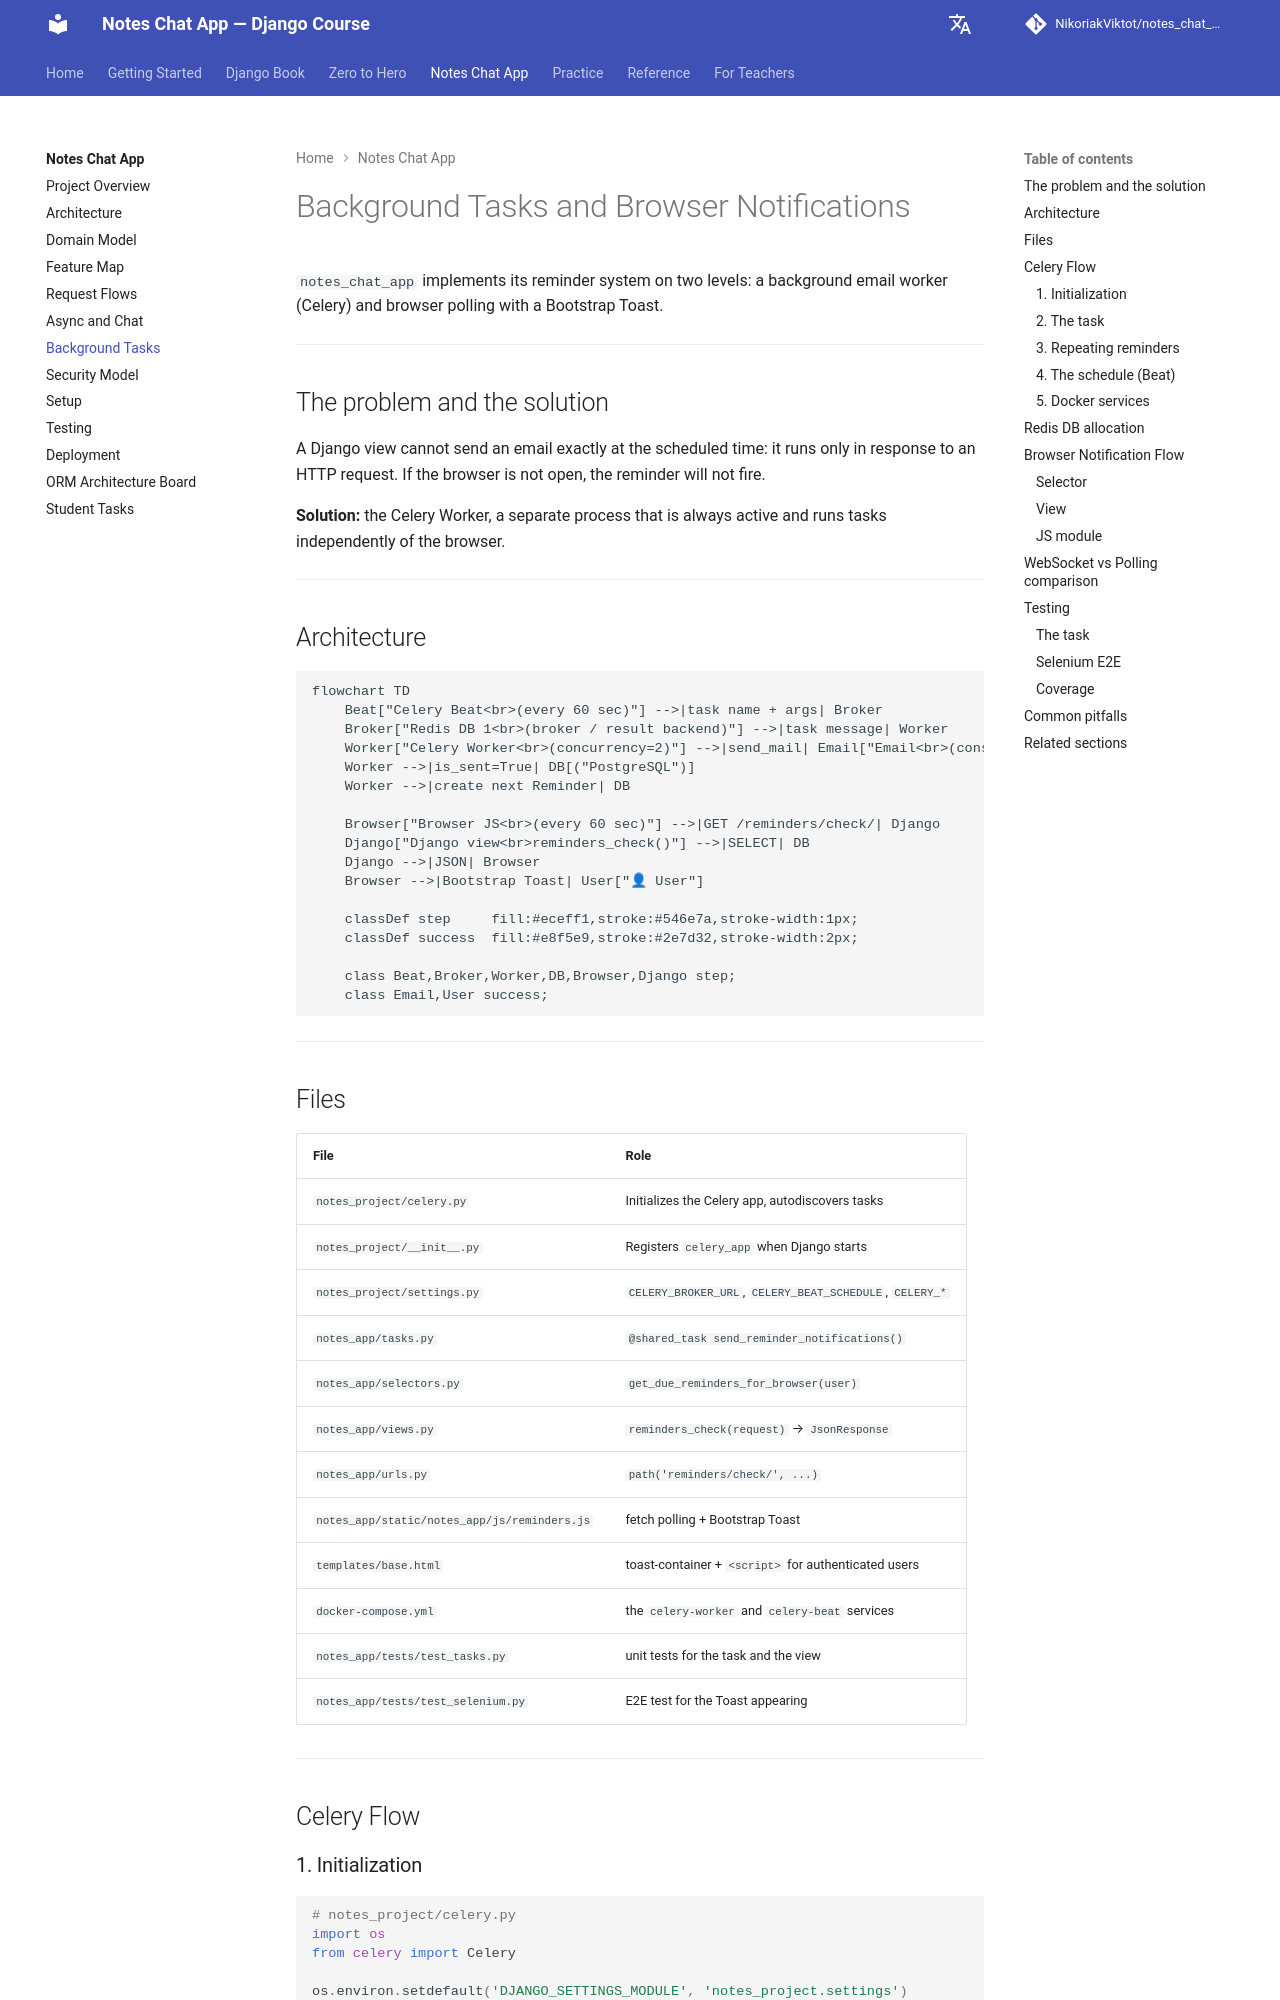

repository: NikoriakViktot/notes_chat_app · page: en/12_final_project/background_tasks/index.html · generator: mkdocs

# Background Tasks та Browser Notifications

`notes_chat_app` реалізує систему нагадувань на двох рівнях: фоновий email-воркер (Celery) і browser-polling з Bootstrap Toast.

---

## Проблема і рішення

Django-view не може надіслати email рівно о запланованому часі — він виконується лише у відповідь на HTTP-запит. Якщо браузер не відкритий, нагадування не спрацює.

**Рішення:** Celery Worker — окремий процес, що завжди активний і виконує задачі незалежно від браузера.

---

## Архітектура

```mermaid
flowchart TD
    Beat["Celery Beat<br>(кожні 60 сек)"] -->|task name + args| Broker
    Broker["Redis DB 1<br>(broker / result backend)"] -->|task message| Worker
    Worker["Celery Worker<br>(concurrency=2)"] -->|send_mail| Email["Email<br>(console у dev)"]
    Worker -->|is_sent=True| DB[("PostgreSQL")]
    Worker -->|create next Reminder| DB

    Browser["Browser JS<br>(кожні 60 сек)"] -->|GET /reminders/check/| Django
    Django["Django view<br>reminders_check()"] -->|SELECT| DB
    Django -->|JSON| Browser
    Browser -->|Bootstrap Toast| User["👤 Користувач"]

    classDef step     fill:#eceff1,stroke:#546e7a,stroke-width:1px;
    classDef success  fill:#e8f5e9,stroke:#2e7d32,stroke-width:2px;

    class Beat,Broker,Worker,DB,Browser,Django step;
    class Email,User success;
```

---

## Файли

| Файл | Роль |
|------|------|
| `notes_project/celery.py` | Ініціалізація Celery-додатку, autodiscover tasks |
| `notes_project/__init__.py` | Реєстрація `celery_app` при старті Django |
| `notes_project/settings.py` | `CELERY_BROKER_URL`, `CELERY_BEAT_SCHEDULE`, `CELERY_*` |
| `notes_app/tasks.py` | `@shared_task send_reminder_notifications()` |
| `notes_app/selectors.py` | `get_due_reminders_for_browser(user)` |
| `notes_app/views.py` | `reminders_check(request)` → `JsonResponse` |
| `notes_app/urls.py` | `path('reminders/check/', ...)` |
| `notes_app/static/notes_app/js/reminders.js` | fetch polling + Bootstrap Toast |
| `templates/base.html` | toast-container + `<script>` для авторизованих |
| `docker-compose.yml` | `celery-worker` і `celery-beat` сервіси |
| `notes_app/tests/test_tasks.py` | unit тести задачі і view |
| `notes_app/tests/test_selenium.py` | E2E тест появи Toast |

---

## Celery Flow
